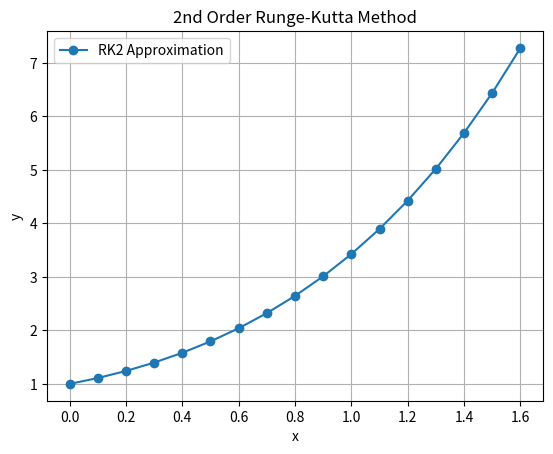

The matplotlib source for this figure:
import matplotlib.pyplot as plt

def f(x, y):
    return x + y  # Define the function dy/dx = f(x, y)

def runge_kutta_2nd_order(x0, y0, x_end, h):
    x = x0
    y = y0
    x_values = [x]
    y_values = [y]
    print("x=", x, "y=", y)
    
    while x < x_end:
        k1 = f(x, y)
        k2 = f(x + h, y + h * k1)
        y = y + (h / 2) * (k1 + k2)
        x = x + h
        x_values.append(x)
        y_values.append(y)
        print("x=", x, "y=", y)
    
    # Plotting the results
    plt.plot(x_values, y_values, 'o-', label='RK2 Approximation')
    plt.xlabel('x')
    plt.ylabel('y')
    plt.title('2nd Order Runge-Kutta Method')
    plt.grid(True)
    plt.legend()
    plt.show()

# Initial condition and step size
x0 = 0
y0 = 1
x_end = 1.6
h = 0.1
runge_kutta_2nd_order(x0, y0, x_end, h)